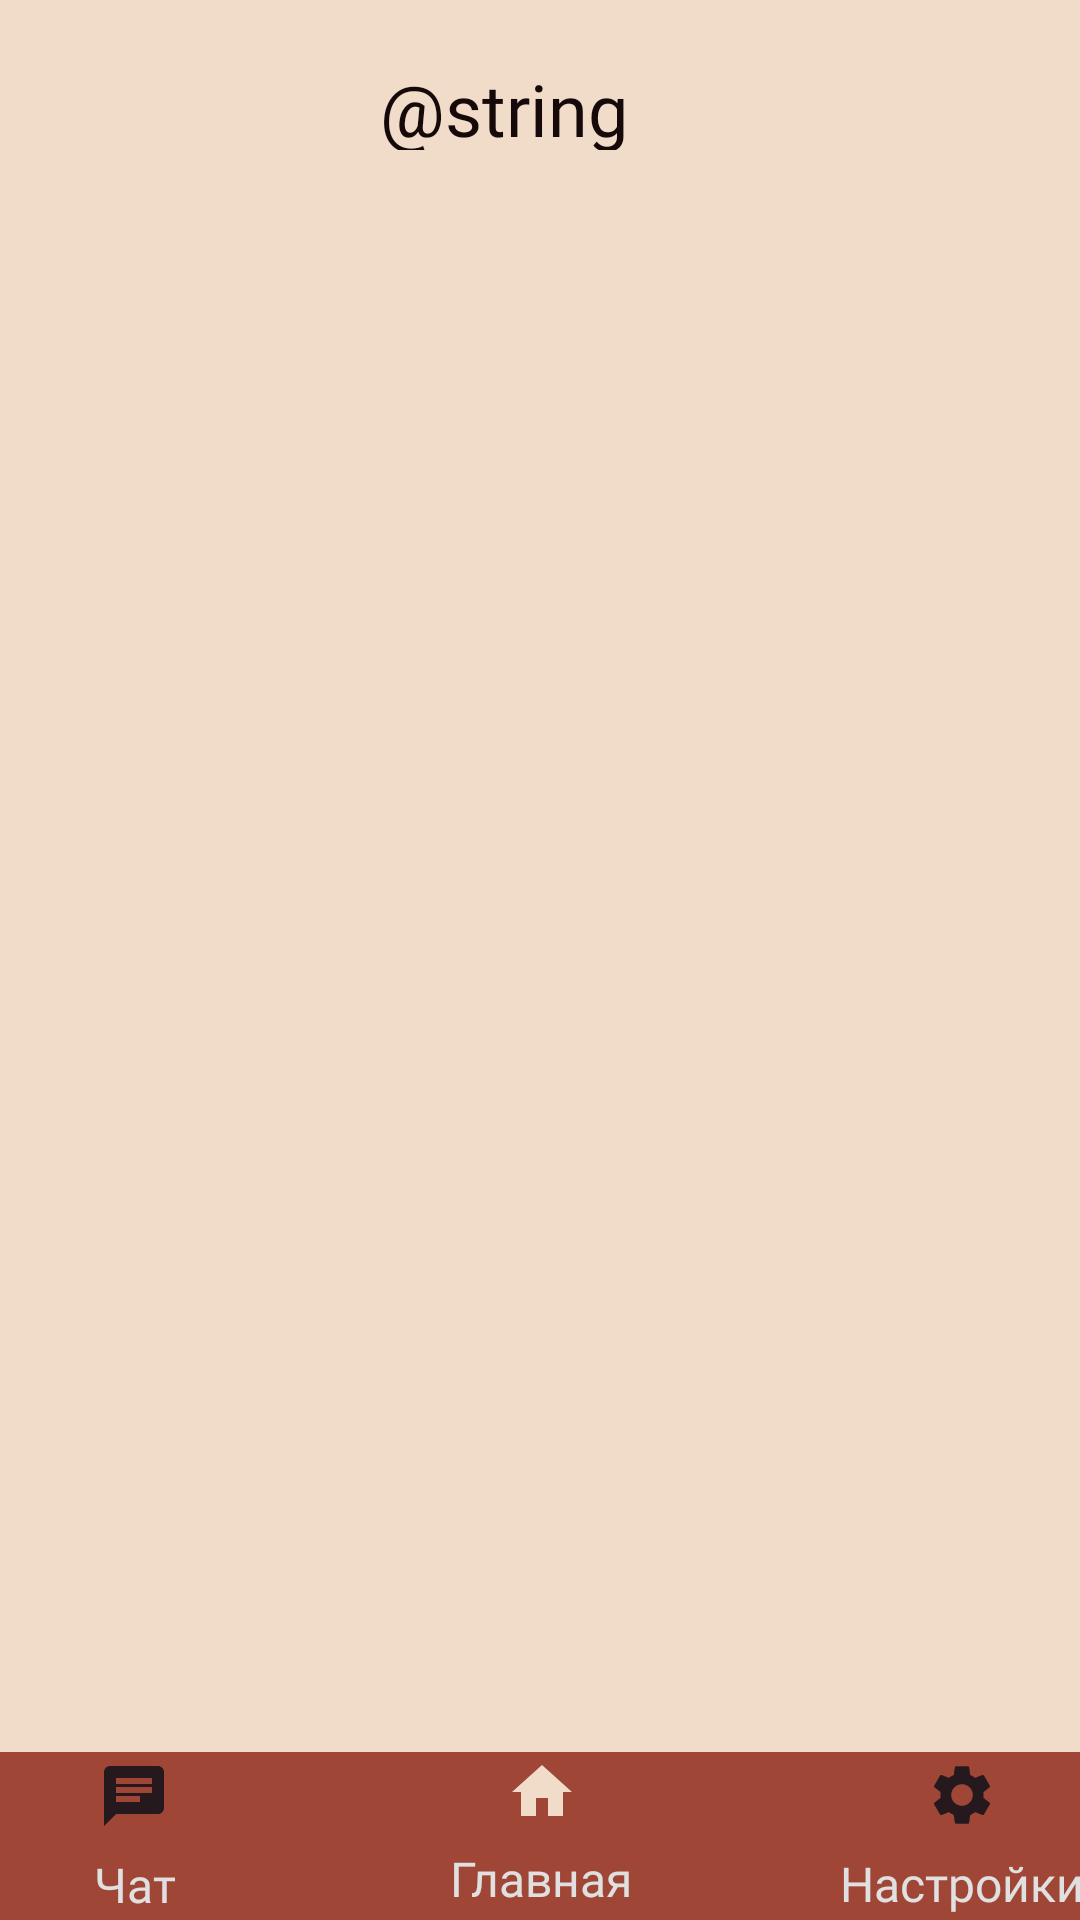

Produce the Android XML layout that renders to this screen, including the resource entries it uses.
<!-- AndroidManifest.xml: application theme Theme.StudyControl -->
<!-- res/layout/activity_main.xml -->
<?xml version="1.0" encoding="utf-8"?>
<androidx.constraintlayout.widget.ConstraintLayout xmlns:android="http://schemas.android.com/apk/res/android"
    xmlns:app="http://schemas.android.com/apk/res-auto"
    xmlns:tools="http://schemas.android.com/tools"
    android:layout_width="match_parent"
    android:layout_height="match_parent"
    android:background="@color/MainCol"
    tools:context=".MainActivity">

    <androidx.constraintlayout.widget.ConstraintLayout
        android:id="@+id/constraintLayout"
        android:layout_width="409dp"
        android:layout_height="56dp"
        android:background="@color/SecondCol"
        app:layout_constraintBottom_toBottomOf="parent"
        app:layout_constraintEnd_toEndOf="parent"
        app:layout_constraintStart_toStartOf="parent">

        <androidx.constraintlayout.widget.ConstraintLayout
            android:id="@+id/clickChat"
            android:layout_width="83dp"
            android:layout_height="59dp"
            android:background="@color/SecondCol"
            android:onClick="chatMe"
            app:layout_constraintBottom_toBottomOf="parent"
            app:layout_constraintEnd_toStartOf="@+id/clickHome"
            app:layout_constraintHorizontal_bias="0.337"
            app:layout_constraintStart_toStartOf="parent"
            app:layout_constraintTop_toTopOf="parent"
            app:layout_constraintVertical_bias="0.0">

            <ImageView
                android:id="@+id/chat_logo"
                android:layout_width="wrap_content"
                android:layout_height="wrap_content"
                android:layout_marginBottom="4dp"
                android:contentDescription="@string/chat"
                app:layout_constraintBottom_toTopOf="@+id/chat"
                app:layout_constraintEnd_toEndOf="parent"
                app:layout_constraintStart_toStartOf="parent"
                app:layout_constraintTop_toTopOf="parent"
                app:srcCompat="@drawable/ic_baseline_chat_24"
                tools:ignore="ImageContrastCheck" />

            <TextView
                android:id="@+id/chat"
                android:layout_width="wrap_content"
                android:layout_height="wrap_content"
                android:layout_marginBottom="4dp"
                android:fontFamily="@font/lato"
                android:gravity="center"
                android:text="@string/chat"
                android:textColor="#E0E0E0"

                android:textSize="16sp"
                app:layout_constraintBottom_toBottomOf="parent"

                app:layout_constraintEnd_toEndOf="parent"
                app:layout_constraintStart_toStartOf="parent" />
        </androidx.constraintlayout.widget.ConstraintLayout>

        <androidx.constraintlayout.widget.ConstraintLayout
            android:id="@+id/clickHome"
            android:layout_width="83dp"
            android:layout_height="59dp"
            android:background="@color/SecondCol"
            app:layout_constraintBottom_toBottomOf="parent"
            app:layout_constraintEnd_toEndOf="parent"
            app:layout_constraintStart_toStartOf="parent"
            app:layout_constraintTop_toTopOf="parent">

            <TextView
                android:id="@+id/home"
                android:layout_width="wrap_content"
                android:layout_height="wrap_content"
                android:layout_marginBottom="5dp"
                android:fontFamily="@font/lato"
                android:gravity="center"
                android:text="@string/home"
                android:textColor="#E0E0E0"
                android:textSize="16sp"

                app:layout_constraintBottom_toBottomOf="parent"
                app:layout_constraintEnd_toEndOf="parent"
                app:layout_constraintStart_toStartOf="parent" />

            <ImageView
                android:id="@+id/home_logo"
                android:layout_width="wrap_content"
                android:layout_height="wrap_content"
                android:layout_marginBottom="4dp"
                android:contentDescription="@string/home"
                app:layout_constraintBottom_toTopOf="@+id/home"
                app:layout_constraintEnd_toEndOf="parent"
                app:layout_constraintStart_toStartOf="parent"
                app:layout_constraintTop_toTopOf="parent"
                app:srcCompat="@drawable/ic_baseline_home_24_active"
                tools:ignore="ImageContrastCheck" />


        </androidx.constraintlayout.widget.ConstraintLayout>

        <androidx.constraintlayout.widget.ConstraintLayout
            android:id="@+id/clickSettings"
            android:layout_width="83dp"
            android:layout_height="59dp"
            android:layout_marginEnd="20dp"
            android:background="@color/SecondCol"
            android:onClick="settingsMe"
            app:layout_constraintBottom_toBottomOf="parent"
            app:layout_constraintEnd_toEndOf="parent"
            app:layout_constraintHorizontal_bias="0.95"
            app:layout_constraintStart_toEndOf="@+id/clickHome"
            app:layout_constraintTop_toTopOf="parent"
            app:layout_constraintVertical_bias="0.333">

            <ImageView
                android:id="@+id/settings_logo"
                android:layout_width="wrap_content"
                android:layout_height="wrap_content"
                android:layout_marginBottom="4dp"
                android:contentDescription="@string/settings"
                app:layout_constraintBottom_toTopOf="@+id/settings"
                app:layout_constraintEnd_toEndOf="parent"
                app:layout_constraintStart_toStartOf="parent"
                app:layout_constraintTop_toTopOf="parent"
                app:srcCompat="@drawable/ic_baseline_settings_24"
                tools:ignore="ImageContrastCheck" />

            <TextView
                android:id="@+id/settings"
                android:layout_width="wrap_content"
                android:layout_height="wrap_content"
                android:layout_marginBottom="4dp"
                android:fontFamily="@font/lato"
                android:gravity="center"
                android:text="@string/settings"
                android:textColor="#E0E0E0"

                android:textSize="16sp"
                app:layout_constraintBottom_toBottomOf="parent"
                app:layout_constraintEnd_toEndOf="parent"
                app:layout_constraintStart_toStartOf="parent" />
        </androidx.constraintlayout.widget.ConstraintLayout>

    </androidx.constraintlayout.widget.ConstraintLayout>

    <TextView
        android:id="@+id/mainheading"
        android:layout_width="107dp"
        android:layout_height="30dp"
        android:layout_marginTop="20dp"
        android:fontFamily="@font/lato"
        android:text="@string/home_head"
        android:textColor="@color/TextCol"
        android:textSize="24sp"
        app:layout_constraintEnd_toEndOf="parent"
        app:layout_constraintStart_toStartOf="parent"
        app:layout_constraintTop_toTopOf="parent" />

    <androidx.recyclerview.widget.RecyclerView
        android:id="@+id/tasks_view"
        android:layout_width="0dp"
        android:layout_height="0dp"
        app:layout_constraintBottom_toTopOf="@+id/constraintLayout"
        app:layout_constraintEnd_toEndOf="parent"
        app:layout_constraintStart_toStartOf="parent"
        app:layout_constraintTop_toBottomOf="@+id/mainheading" />



</androidx.constraintlayout.widget.ConstraintLayout>
<!-- resources referenced by this layout -->
<resources>
  <color name="MainCol">#F1DCC9</color>
  <color name="SecondCol">#9F4636</color>
  <color name="TextCol">#150909</color>
  <!-- drawable ic_baseline_chat_24 (drawable) -->
  <vector android:height="24dp" android:tint="#26191E"
      android:viewportHeight="24" android:viewportWidth="24"
      android:width="24dp" xmlns:android="http://schemas.android.com/apk/res/android">
      <path android:fillColor="@android:color/white" android:pathData="M20,2L4,2c-1.1,0 -1.99,0.9 -1.99,2L2,22l4,-4h14c1.1,0 2,-0.9 2,-2L22,4c0,-1.1 -0.9,-2 -2,-2zM6,9h12v2L6,11L6,9zM14,14L6,14v-2h8v2zM18,8L6,8L6,6h12v2z"/>
  </vector>
  <!-- drawable ic_baseline_home_24_active (drawable) -->
  <vector android:height="24dp" android:tint="@color/MainCol"
      android:viewportHeight="24" android:viewportWidth="24"
      android:width="24dp" xmlns:android="http://schemas.android.com/apk/res/android">
      <path android:fillColor="@android:color/white" android:pathData="M10,20v-6h4v6h5v-8h3L12,3 2,12h3v8z"/>
  </vector>
  <!-- drawable ic_baseline_settings_24 (drawable) -->
  <vector android:height="24dp" android:tint="#26191E"
      android:viewportHeight="24" android:viewportWidth="24"
      android:width="24dp" xmlns:android="http://schemas.android.com/apk/res/android">
      <path android:fillColor="@android:color/white" android:pathData="M19.14,12.94c0.04,-0.3 0.06,-0.61 0.06,-0.94c0,-0.32 -0.02,-0.64 -0.07,-0.94l2.03,-1.58c0.18,-0.14 0.23,-0.41 0.12,-0.61l-1.92,-3.32c-0.12,-0.22 -0.37,-0.29 -0.59,-0.22l-2.39,0.96c-0.5,-0.38 -1.03,-0.7 -1.62,-0.94L14.4,2.81c-0.04,-0.24 -0.24,-0.41 -0.48,-0.41h-3.84c-0.24,0 -0.43,0.17 -0.47,0.41L9.25,5.35C8.66,5.59 8.12,5.92 7.63,6.29L5.24,5.33c-0.22,-0.08 -0.47,0 -0.59,0.22L2.74,8.87C2.62,9.08 2.66,9.34 2.86,9.48l2.03,1.58C4.84,11.36 4.8,11.69 4.8,12s0.02,0.64 0.07,0.94l-2.03,1.58c-0.18,0.14 -0.23,0.41 -0.12,0.61l1.92,3.32c0.12,0.22 0.37,0.29 0.59,0.22l2.39,-0.96c0.5,0.38 1.03,0.7 1.62,0.94l0.36,2.54c0.05,0.24 0.24,0.41 0.48,0.41h3.84c0.24,0 0.44,-0.17 0.47,-0.41l0.36,-2.54c0.59,-0.24 1.13,-0.56 1.62,-0.94l2.39,0.96c0.22,0.08 0.47,0 0.59,-0.22l1.92,-3.32c0.12,-0.22 0.07,-0.47 -0.12,-0.61L19.14,12.94zM12,15.6c-1.98,0 -3.6,-1.62 -3.6,-3.6s1.62,-3.6 3.6,-3.6s3.6,1.62 3.6,3.6S13.98,15.6 12,15.6z"/>
  </vector>
  <string name="chat">Чат</string>
  <string name="home">Главная</string>
  <string name="settings">Настройки</string>
  <style name="Theme.StudyControl" parent="Theme.MaterialComponents.DayNight.NoActionBar">
          
          <item name="colorPrimary">@color/purple_500</item>
          <item name="colorPrimaryVariant">@color/SecondCol</item>
          <item name="colorOnPrimary">@color/white</item>
          
          <item name="colorSecondary">@color/teal_200</item>
          <item name="colorSecondaryVariant">@color/teal_700</item>
          <item name="colorOnSecondary">@color/black</item>
          
          <item name="android:statusBarColor" tools:targetApi="l">?attr/colorPrimaryVariant</item>
          
      </style>
  <color name="purple_500">#FF6200EE</color>
  <color name="white">#FFFFFFFF</color>
  <color name="teal_200">#FF03DAC5</color>
  <color name="teal_700">#FF018786</color>
  <color name="black">#FF000000</color>
</resources>
